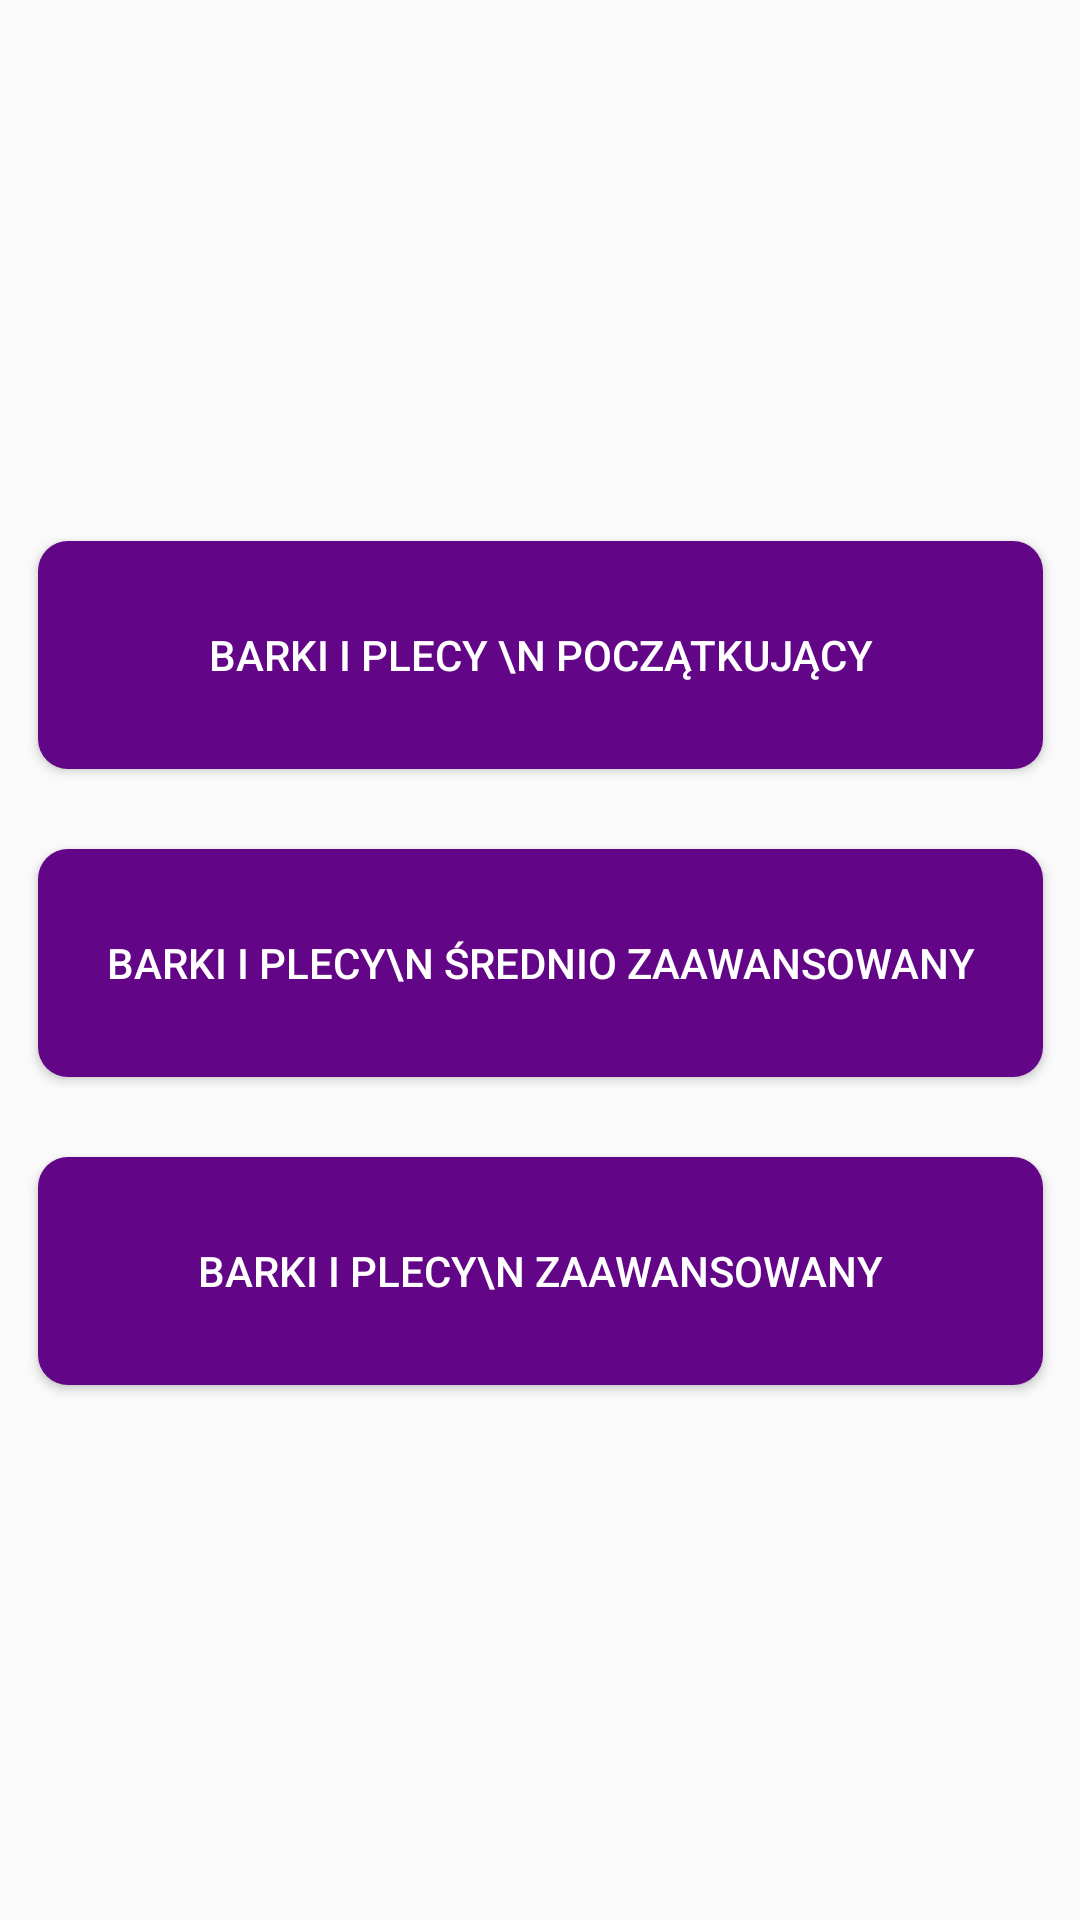

Android layout source for this screen:
<!-- AndroidManifest.xml: application theme Theme.Homewrokout -->
<!-- res/layout/activity_plecy_poz.xml -->
<?xml version="1.0" encoding="utf-8"?>
<androidx.constraintlayout.widget.ConstraintLayout xmlns:android="http://schemas.android.com/apk/res/android"
    xmlns:app="http://schemas.android.com/apk/res-auto"
    xmlns:tools="http://schemas.android.com/tools"
    android:layout_width="match_parent"
    android:layout_height="match_parent"
    tools:context=".Level.AbsActivity">

    <Button
        android:id="@+id/plecyzaaw"
        android:layout_width="335dp"
        android:layout_height="76dp"
        android:background="@drawable/mybutton1"
        android:text="Barki i Plecy\n Zaawansowany"
        app:layout_constraintBottom_toBottomOf="parent"
        app:layout_constraintEnd_toEndOf="parent"
        app:layout_constraintStart_toStartOf="parent"
        android:textColor="#ffffff"
        app:layout_constraintTop_toTopOf="parent"
        app:layout_constraintVertical_bias="0.684" />

    <Button
        android:id="@+id/plecysred"
        android:layout_width="335dp"
        android:layout_height="76dp"
        android:background="@drawable/mybutton1"
        android:text="Barki i Plecy\n Średnio Zaawansowany"
        app:layout_constraintBottom_toBottomOf="parent"
        android:textColor="#ffffff"
        app:layout_constraintEnd_toEndOf="parent"
        app:layout_constraintStart_toStartOf="parent"
        app:layout_constraintTop_toTopOf="parent"
        app:layout_constraintVertical_bias="0.502" />

    <Button
        android:id="@+id/plecypocz"
        android:layout_width="335dp"
        android:layout_height="76dp"
        android:background="@drawable/mybutton1"
        android:text="Barki i Plecy \n Początkujący"
        android:textColor="#ffffff"
        app:layout_constraintBottom_toBottomOf="parent"
        app:layout_constraintEnd_toEndOf="parent"
        app:layout_constraintStart_toStartOf="parent"
        app:layout_constraintTop_toTopOf="parent"
        app:layout_constraintVertical_bias="0.32" />

</androidx.constraintlayout.widget.ConstraintLayout>
<!-- resources referenced by this layout -->
<resources>
  <!-- drawable mybutton1 (drawable) -->
  <?xml version="1.0" encoding="utf-8"?>
  <shape xmlns:android="http://schemas.android.com/apk/res/android"
      android:shape="rectangle" android:padding="10dp">
      
      <solid android:color="#620587"/>
      android:textColor="#ffffff"
      <corners android:radius="10dp"/>
  </shape>
  <style name="Theme.Homewrokout" parent="Theme.AppCompat.DayNight.NoActionBar">
          
          <item name="colorPrimary">@color/purple_500</item>
          <item name="colorPrimaryVariant">@color/purple_700</item>
          <item name="colorOnPrimary">@color/white</item>
          
          <item name="colorSecondary">@color/teal_200</item>
          <item name="colorSecondaryVariant">@color/teal_700</item>
          <item name="colorOnSecondary">@color/black</item>
          
          <item name="android:statusBarColor" tools:targetApi="l">?attr/colorPrimaryVariant</item>
          
      </style>
  <color name="purple_500">#620587</color>
  <color name="purple_700">#933fb8</color>
  <color name="white">#FFFFFFFF</color>
  <color name="teal_200">#FF03DAC5</color>
  <color name="teal_700">#FF018786</color>
  <color name="black">#FF000000</color>
</resources>
